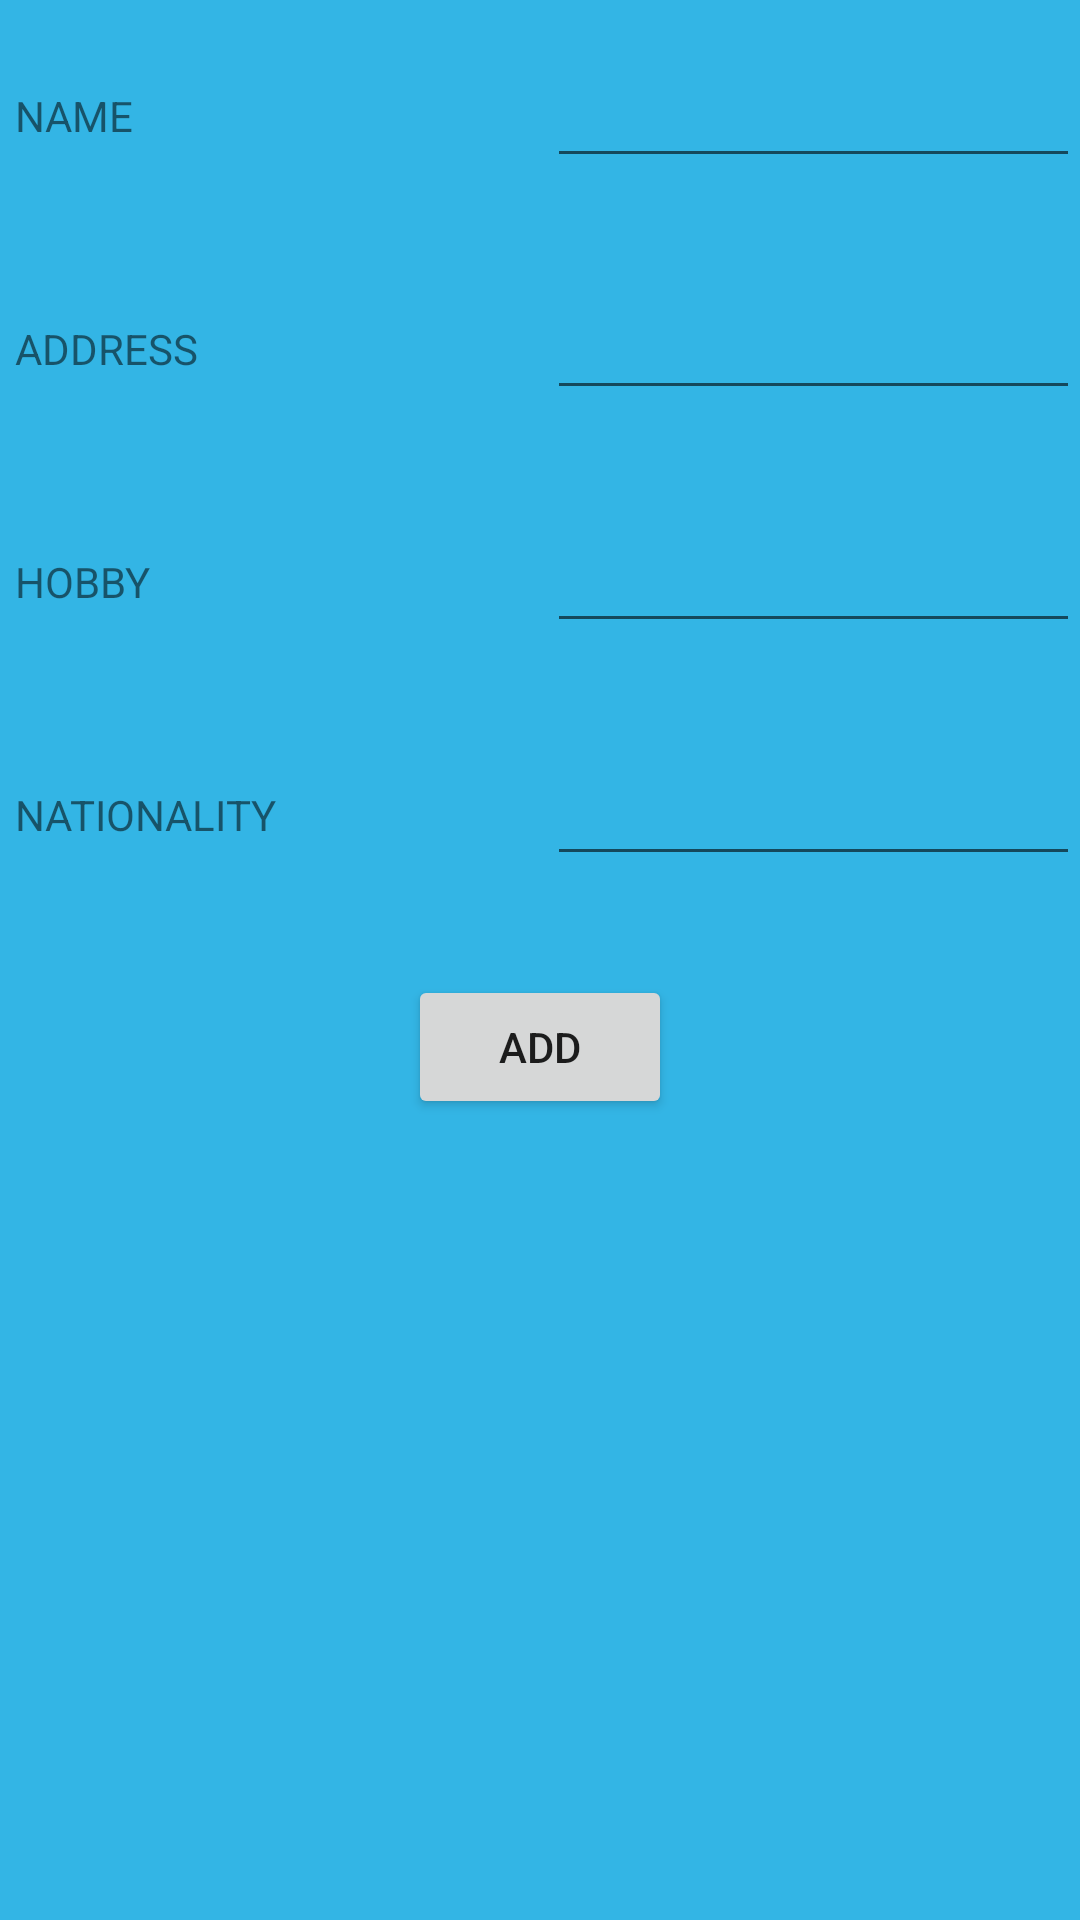

Android layout source for this screen:
<!-- AndroidManifest.xml: application theme BeautifulBlue -->
<!-- res/layout/fragment1.xml -->
<?xml version="1.0" encoding="utf-8"?>
<LinearLayout xmlns:android="http://schemas.android.com/apk/res/android"
    android:layout_width="match_parent"
    android:layout_height="match_parent"
    android:background="@android:color/holo_blue_light"
    android:orientation="vertical">

    <LinearLayout
        android:layout_width="match_parent"
        android:layout_height="0dp"
        android:layout_weight="1"
        android:gravity="center_vertical"
        android:orientation="horizontal">

        <TextView
            android:layout_width="0dp"
            android:layout_height="wrap_content"
            android:layout_marginLeft="5dp"
            android:layout_weight="1"
            android:text="NAME" />

        <EditText
            android:id="@+id/edittext1"
            android:layout_width="0dp"
            android:layout_height="wrap_content"
            android:layout_weight="1"
            android:ems="8" />

    </LinearLayout>

    <LinearLayout
        android:layout_width="match_parent"
        android:layout_height="0dp"
        android:layout_weight="1"
        android:gravity="center_vertical"
        android:orientation="horizontal">

        <TextView
            android:layout_width="0dp"
            android:layout_height="wrap_content"
            android:layout_marginLeft="5dp"
            android:layout_weight="1"
            android:text="ADDRESS" />

        <EditText
            android:id="@+id/edittext2"
            android:layout_width="0dp"
            android:layout_height="wrap_content"
            android:layout_weight="1"
            android:cursorVisible="true"
            android:ems="8" />

    </LinearLayout>

    <LinearLayout
        android:layout_width="match_parent"
        android:layout_height="0dp"
        android:layout_weight="1"
        android:gravity="center_vertical"
        android:orientation="horizontal">

        <TextView
            android:layout_width="0dp"
            android:layout_height="wrap_content"
            android:layout_marginLeft="5dp"
            android:layout_weight="1"
            android:text="HOBBY" />

        <EditText
            android:id="@+id/edittext3"
            android:layout_width="0dp"
            android:layout_height="wrap_content"
            android:layout_weight="1"
            android:cursorVisible="true"
            android:ems="8" />

    </LinearLayout>

    <LinearLayout
        android:layout_width="match_parent"
        android:layout_height="0dp"
        android:layout_weight="1"
        android:gravity="center_vertical"
        android:orientation="horizontal">

        <TextView
            android:layout_width="0dp"
            android:layout_height="wrap_content"
            android:layout_marginLeft="5dp"
            android:layout_weight="1"
            android:text="NATIONALITY" />

        <EditText
            android:id="@+id/edittext4"
            android:layout_width="0dp"
            android:layout_height="wrap_content"
            android:layout_weight="1"
            android:cursorVisible="true"
            android:ems="8" />

    </LinearLayout>

    <LinearLayout
        android:layout_width="match_parent"
        android:layout_height="0dp"
        android:layout_weight="1"
        android:gravity="center">

        <Button
            android:id="@+id/button_add"
            android:layout_width="wrap_content"
            android:layout_height="wrap_content"
            android:text="ADD" />

    </LinearLayout>

    <LinearLayout
        android:layout_width="match_parent"
        android:layout_height="wrap_content"
        android:layout_weight="3"
        android:gravity="center"
        android:orientation="vertical">


        <TextView
            android:layout_width="wrap_content"
            android:layout_height="wrap_content" />

    </LinearLayout>


</LinearLayout>
<!-- resources referenced by this layout -->
<resources>
  <style name="BeautifulBlue" parent="Theme.AppCompat.Light.NoActionBar">
  
          <item name="colorPrimary">@color/white55</item>
          <item name="colorPrimaryDark">@color/white52</item>
          <item name="colorAccent">@color/white51</item>
          <item name="actionBarStyle">@style/MyActionBar</item>
      </style>
  <color name="white55">#faebd7</color>
  <color name="white52">#fff5ee</color>
  <color name="white51">#faf0e6</color>
  <style name="MyActionBar" parent="@style/Widget.AppCompat.ActionBar.Solid">
          <item name="titleTextStyle">@style/MyTitleTextStyle</item>
      </style>
  <style name="MyTitleTextStyle" parent="@style/TextAppearance.AppCompat.Widget.ActionBar.Title">
          <item name="android:textColor">@color/dialogIconBackground</item>
      </style>
  <color name="dialogIconBackground">#458b74</color>
</resources>
